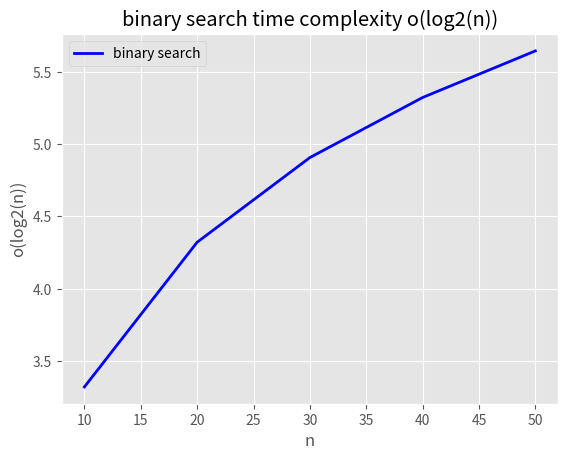

Write the Python code that produced this figure.
import math
from matplotlib import pyplot as plt
from matplotlib import style
style.use("ggplot")
x=[10,20,30,40,50]
y=[]
print(len(x))
for i in range(len(x)):
    a=math.log2(x[i])
    y.append(a)
print(y)
plt.plot(x,y,'b',label='binary search',linewidth=2)
plt.title("binary search time complexity o(log2(n))")
plt.legend()
plt.ylabel('o(log2(n))')
plt.xlabel('n')
plt.show()
